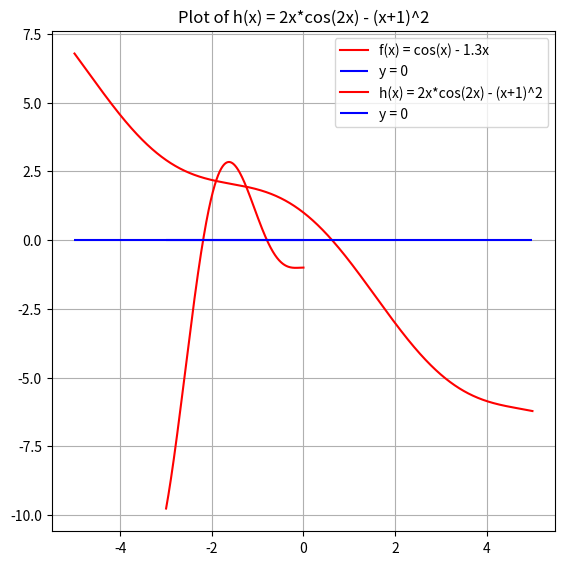

Python code for this plot:
#  Plot all the given functions to observe the roots by visualization, fill the table by your visual guess of root. We have plotted one function for you.
# 1)  f(x)=cos(x)−1.3x 
# 2)  f(x)=2xcos(2x)−(x+1)^2


import numpy as np
from matplotlib import pyplot as plt

# Set the figure size for the plots
plt.rcParams["figure.figsize"] = [6.50, 6.50]

# Define the first function
def f(x):
    return np.cos(x) - 1.3 * x

# Generate a range of x values for plotting
x = np.linspace(-5, 5, 10000)  # 10,000 points between -5 and 5

# Plot the function f(x) with a red line
plt.plot(x, f(x), color='red', label='f(x) = cos(x) - 1.3x')

# Plot the x-axis (y = 0) for reference
plt.hlines(y=0, xmin=-5, xmax=5, color='blue', label='y = 0')

# Add gridlines for better visualization
plt.grid(True)

# Show the plot for the first function
plt.title('Plot of f(x) = cos(x) - 1.3x')
plt.legend()
plt.show()

# Define the second function
def h(x):
    return 2 * x * np.cos(2 * x) - (x + 1) ** 2

# Generate a range of x values for the second function plot
x = np.linspace(-3, 0, 10000)  # 10,000 points between -3 and 0

# Plot the function h(x) with a red line
plt.plot(x, h(x), color='red', label='h(x) = 2x*cos(2x) - (x+1)^2')

# Plot the x-axis (y = 0) for reference
plt.hlines(y=0, xmin=-3, xmax=0, color='blue', label='y = 0')

# Add gridlines for better visualization
plt.grid(True)

# Show the plot for the second function
plt.title('Plot of h(x) = 2x*cos(2x) - (x+1)^2')
plt.legend()
plt.show()
